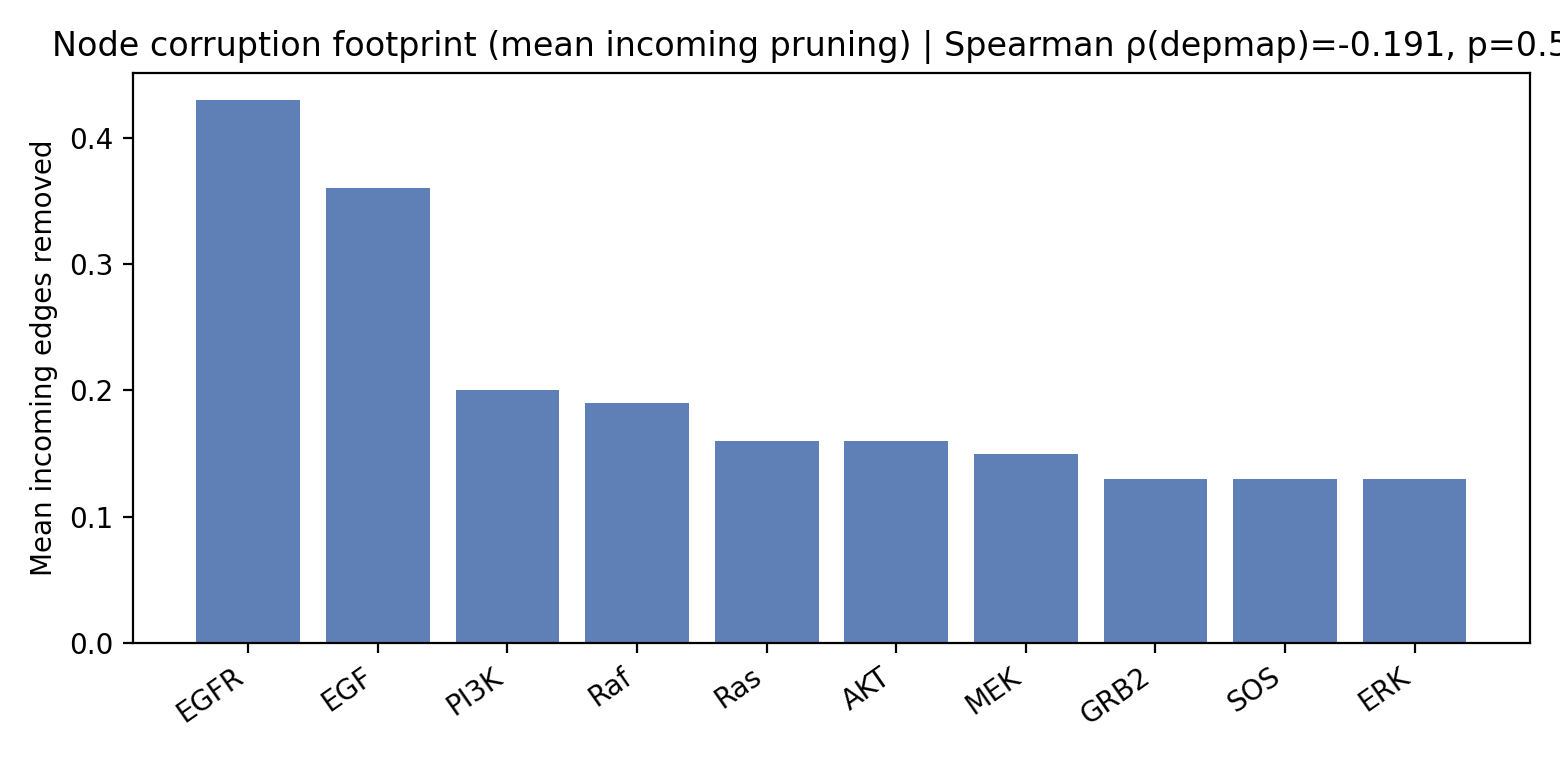

Source data for this figure (header and first rows):
Gene, incoming_edges_removed_total, incoming_edges_removed_mean, fraction_nodes_changed_any, MappedGenes, DepMapDependency_mapped_max, DepMapDependency_mapped_mean
EGFR, 43.0, 0.43, 0.59, EGFR, 0.294, 0.294
EGF, 36.0, 0.36, 0.36, EGF, 0.07191, 0.07191
PI3K, 20.0, 0.2, 0.37, PIK3CA,PIK3CB,PIK3CD, 0.4859, 0.2826
Raf, 19.0, 0.19, 0.33, BRAF,RAF1, 0.2194, 0.1637
Ras, 16.0, 0.16, 0.25, KRAS,NRAS,HRAS, 0.5572, 0.2965
AKT, 16.0, 0.16, 0.32, AKT1,AKT2,AKT3, 0.1189, 0.05421
MEK, 15.0, 0.15, 0.31, MAP2K1,MAP2K2, 0.1159, 0.1141
GRB2, 13.0, 0.13, 0.31, GRB2, 0.8989, 0.8989
SOS, 13.0, 0.13, 0.25, SOS1,SOS2, 0.2867, 0.1941
ERK, 13.0, 0.13, 0.24, MAPK1,MAPK3, 0.2733, 0.1995
